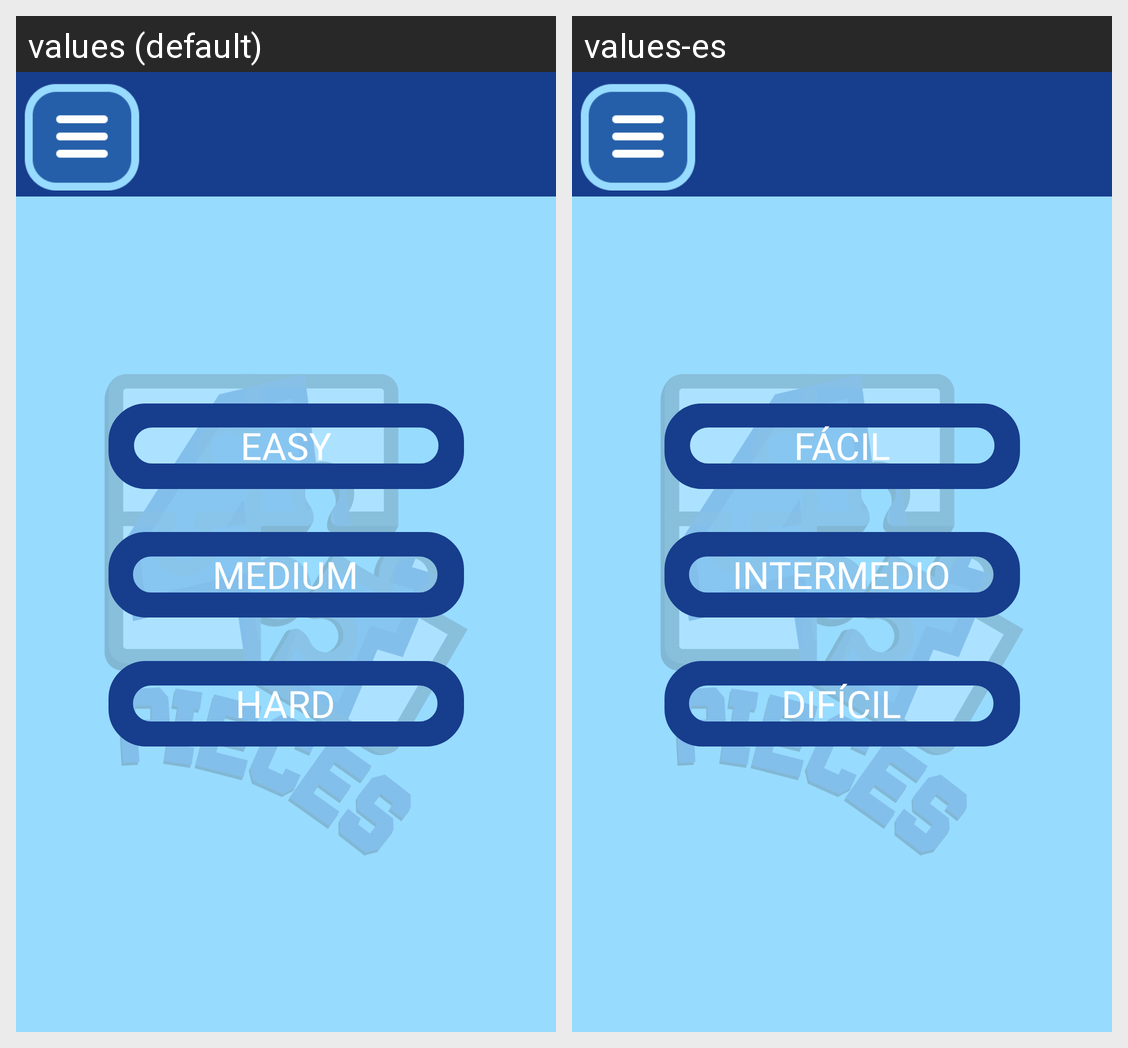

For this localized Android screen grid, give each drawn string resource with its value in every locale shown.
Android screen res/layout/activity_selectdificulty.xml rendered under 2 locales, left to right: values (default), values-es. Device: Nexus 5 (rendered at 1080×1920; each locale shown at half size, 540×960, under a caption strip naming it); theme Theme.4puzzleGame.NoActionBar.
Strings drawn on this screen, with the default value and each locale's value (text and hints the layout hard-codes, and strings that could not be matched under every locale, appear in the picture but are not listed):

medium
  values: Medium
  values-es: Intermedio

hard
  values: Hard
  values-es: Difícil

Easy
  values: Easy
  values-es: Fácil
